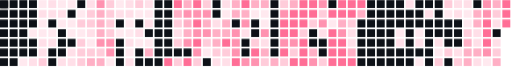
t = 0.00 s
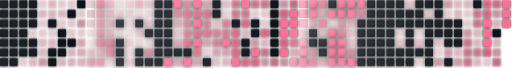
t = 4.39 s
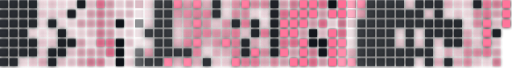
t = 4.82 s
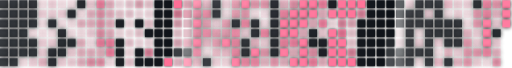
t = 5.24 s
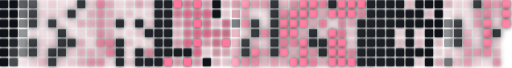
t = 5.67 s
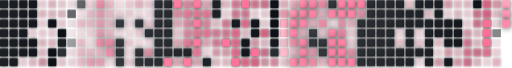
t = 6.09 s

The animated SVG that drew these frames (rendered in a browser with its animation timeline set to each time). Animation: 1 CSS @keyframes rule; one cycle of 6.24 s, repeats indefinitely.

<svg width="901" height="119" viewBox="0 0 901 119" fill="none" xmlns="http://www.w3.org/2000/svg">

<style>
@keyframes neonFlicker {
  0%, 100% { opacity: 1; filter: drop-shadow(0 0 2px currentColor); }
  92% { opacity: 0.8; filter: drop-shadow(0 0 6px currentColor); }
  95% { opacity: 0.4; filter: drop-shadow(0 0 1px currentColor); }
}
.rect {
  shape-rendering: crispEdges;
  animation: neonFlicker 1.85s infinite linear;
}
</style>

<rect class="rect" x="0" y="0" width="14" height="14" fill="#0d1117" style="animation-delay:0.0s" />
<rect class="rect" x="0" y="17" width="14" height="14" fill="#0d1117" style="animation-delay:0.012s" />
<rect class="rect" x="0" y="34" width="14" height="14" fill="#0d1117" style="animation-delay:0.024s" />
<rect class="rect" x="0" y="51" width="14" height="14" fill="#0d1117" style="animation-delay:0.036000000000000004s" />
<rect class="rect" x="0" y="68" width="14" height="14" fill="#0d1117" style="animation-delay:0.048s" />
<rect class="rect" x="0" y="85" width="14" height="14" fill="#0d1117" style="animation-delay:0.06s" />
<rect class="rect" x="0" y="102" width="14" height="14" fill="#0d1117" style="animation-delay:0.07200000000000001s" />
<rect class="rect" x="17" y="0" width="14" height="14" fill="#0d1117" style="animation-delay:0.084s" />
<rect class="rect" x="17" y="17" width="14" height="14" fill="#0d1117" style="animation-delay:0.096s" />
<rect class="rect" x="17" y="34" width="14" height="14" fill="#0d1117" style="animation-delay:0.108s" />
<rect class="rect" x="17" y="51" width="14" height="14" fill="#0d1117" style="animation-delay:0.12s" />
<rect class="rect" x="17" y="68" width="14" height="14" fill="#0d1117" style="animation-delay:0.132s" />
<rect class="rect" x="17" y="85" width="14" height="14" fill="#0d1117" style="animation-delay:0.14400000000000002s" />
<rect class="rect" x="17" y="102" width="14" height="14" fill="#0d1117" style="animation-delay:0.156s" />
<rect class="rect" x="34" y="0" width="14" height="14" fill="#0d1117" style="animation-delay:0.168s" />
<rect class="rect" x="34" y="17" width="14" height="14" fill="#0d1117" style="animation-delay:0.18s" />
<rect class="rect" x="34" y="34" width="14" height="14" fill="#0d1117" style="animation-delay:0.192s" />
<rect class="rect" x="34" y="51" width="14" height="14" fill="#0d1117" style="animation-delay:0.20400000000000001s" />
<rect class="rect" x="34" y="68" width="14" height="14" fill="#0d1117" style="animation-delay:0.216s" />
<rect class="rect" x="34" y="85" width="14" height="14" fill="#0d1117" style="animation-delay:0.228s" />
<rect class="rect" x="34" y="102" width="14" height="14" fill="rgba(255, 110, 150, 0.15)" style="animation-delay:0.24s" />
<rect class="rect" x="51" y="0" width="14" height="14" fill="#0d1117" style="animation-delay:0.252s" />
<rect class="rect" x="51" y="17" width="14" height="14" fill="#0d1117" style="animation-delay:0.264s" />
<rect class="rect" x="51" y="34" width="14" height="14" fill="#0d1117" style="animation-delay:0.276s" />
<rect class="rect" x="51" y="51" width="14" height="14" fill="rgba(255, 110, 150, 0.15)" style="animation-delay:0.28800000000000003s" />
<rect class="rect" x="51" y="68" width="14" height="14" fill="#0d1117" style="animation-delay:0.3s" />
<rect class="rect" x="51" y="85" width="14" height="14" fill="#0d1117" style="animation-delay:0.312s" />
<rect class="rect" x="51" y="102" width="14" height="14" fill="rgba(255, 110, 150, 0.22)" style="animation-delay:0.324s" />
<rect class="rect" x="68" y="0" width="14" height="14" fill="rgba(255, 110, 150, 0.15)" style="animation-delay:0.336s" />
<rect class="rect" x="68" y="17" width="14" height="14" fill="rgba(255, 110, 150, 0.22)" style="animation-delay:0.34800000000000003s" />
<rect class="rect" x="68" y="34" width="14" height="14" fill="rgba(255, 110, 150, 0.15)" style="animation-delay:0.36s" />
<rect class="rect" x="68" y="51" width="14" height="14" fill="rgba(255, 110, 150, 0.15)" style="animation-delay:0.372s" />
<rect class="rect" x="68" y="68" width="14" height="14" fill="rgba(255, 110, 150, 0.22)" style="animation-delay:0.384s" />
<rect class="rect" x="68" y="85" width="14" height="14" fill="rgba(255, 110, 150, 0.22)" style="animation-delay:0.396s" />
<rect class="rect" x="68" y="102" width="14" height="14" fill="rgba(255, 110, 150, 0.35)" style="animation-delay:0.40800000000000003s" />
<rect class="rect" x="85" y="0" width="14" height="14" fill="rgba(255, 110, 150, 0.22)" style="animation-delay:0.42s" />
<rect class="rect" x="85" y="17" width="14" height="14" fill="rgba(255, 110, 150, 0.22)" style="animation-delay:0.432s" />
<rect class="rect" x="85" y="34" width="14" height="14" fill="#0d1117" style="animation-delay:0.444s" />
<rect class="rect" x="85" y="51" width="14" height="14" fill="rgba(255, 110, 150, 0.15)" style="animation-delay:0.456s" />
<rect class="rect" x="85" y="68" width="14" height="14" fill="rgba(255, 110, 150, 0.22)" style="animation-delay:0.468s" />
<rect class="rect" x="85" y="85" width="14" height="14" fill="#0d1117" style="animation-delay:0.48s" />
<rect class="rect" x="85" y="102" width="14" height="14" fill="#0d1117" style="animation-delay:0.492s" />
<rect class="rect" x="102" y="0" width="14" height="14" fill="rgba(255, 110, 150, 0.15)" style="animation-delay:0.504s" />
<rect class="rect" x="102" y="17" width="14" height="14" fill="rgba(255, 110, 150, 0.22)" style="animation-delay:0.516s" />
<rect class="rect" x="102" y="34" width="14" height="14" fill="rgba(255, 110, 150, 0.15)" style="animation-delay:0.528s" />
<rect class="rect" x="102" y="51" width="14" height="14" fill="#0d1117" style="animation-delay:0.54s" />
<rect class="rect" x="102" y="68" width="14" height="14" fill="#0d1117" style="animation-delay:0.552s" />
<rect class="rect" x="102" y="85" width="14" height="14" fill="#0d1117" style="animation-delay:0.5640000000000001s" />
<rect class="rect" x="102" y="102" width="14" height="14" fill="rgba(255, 110, 150, 0.22)" style="animation-delay:0.5760000000000001s" />
<rect class="rect" x="119" y="0" width="14" height="14" fill="rgba(255, 110, 150, 0.15)" style="animation-delay:0.588s" />
<rect class="rect" x="119" y="17" width="14" height="14" fill="#0d1117" style="animation-delay:0.6s" />
<rect class="rect" x="119" y="34" width="14" height="14" fill="rgba(255, 110, 150, 0.15)" style="animation-delay:0.612s" />
<rect class="rect" x="119" y="51" width="14" height="14" fill="rgba(255, 110, 150, 0.15)" style="animation-delay:0.624s" />
<rect class="rect" x="119" y="68" width="14" height="14" fill="#0d1117" style="animation-delay:0.636s" />
<rect class="rect" x="119" y="85" width="14" height="14" fill="rgba(255, 110, 150, 0.22)" style="animation-delay:0.648s" />
<rect class="rect" x="119" y="102" width="14" height="14" fill="rgba(255, 110, 150, 0.22)" style="animation-delay:0.66s" />
<rect class="rect" x="136" y="0" width="14" height="14" fill="#0d1117" style="animation-delay:0.672s" />
<rect class="rect" x="136" y="17" width="14" height="14" fill="rgba(255, 110, 150, 0.15)" style="animation-delay:0.684s" />
<rect class="rect" x="136" y="34" width="14" height="14" fill="rgba(255, 110, 150, 0.35)" style="animation-delay:0.6960000000000001s" />
<rect class="rect" x="136" y="51" width="14" height="14" fill="rgba(255, 110, 150, 0.15)" style="animation-delay:0.708s" />
<rect class="rect" x="136" y="68" width="14" height="14" fill="rgba(255, 110, 150, 0.35)" style="animation-delay:0.72s" />
<rect class="rect" x="136" y="85" width="14" height="14" fill="rgba(255, 110, 150, 0.35)" style="animation-delay:0.732s" />
<rect class="rect" x="136" y="102" width="14" height="14" fill="rgba(255, 110, 150, 0.35)" style="animation-delay:0.744s" />
<rect class="rect" x="153" y="0" width="14" height="14" fill="rgba(255, 110, 150, 0.22)" style="animation-delay:0.756s" />
<rect class="rect" x="153" y="17" width="14" height="14" fill="rgba(255, 110, 150, 0.35)" style="animation-delay:0.768s" />
<rect class="rect" x="153" y="34" width="14" height="14" fill="rgba(255, 110, 150, 0.35)" style="animation-delay:0.78s" />
<rect class="rect" x="153" y="51" width="14" height="14" fill="rgba(255, 110, 150, 0.22)" style="animation-delay:0.792s" />
<rect class="rect" x="153" y="68" width="14" height="14" fill="rgba(255, 110, 150, 0.15)" style="animation-delay:0.804s" />
<rect class="rect" x="153" y="85" width="14" height="14" fill="rgba(255, 110, 150, 0.35)" style="animation-delay:0.8160000000000001s" />
<rect class="rect" x="153" y="102" width="14" height="14" fill="rgba(255, 110, 150, 0.55)" style="animation-delay:0.8280000000000001s" />
<rect class="rect" x="170" y="0" width="14" height="14" fill="rgba(255, 110, 150, 0.75)" style="animation-delay:0.84s" />
<rect class="rect" x="170" y="17" width="14" height="14" fill="rgba(255, 110, 150, 0.55)" style="animation-delay:0.852s" />
<rect class="rect" x="170" y="34" width="14" height="14" fill="rgba(255, 110, 150, 0.55)" style="animation-delay:0.864s" />
<rect class="rect" x="170" y="51" width="14" height="14" fill="rgba(255, 110, 150, 0.55)" style="animation-delay:0.876s" />
<rect class="rect" x="170" y="68" width="14" height="14" fill="rgba(255, 110, 150, 0.75)" style="animation-delay:0.888s" />
<rect class="rect" x="170" y="85" width="14" height="14" fill="rgba(255, 110, 150, 0.35)" style="animation-delay:0.9s" />
<rect class="rect" x="170" y="102" width="14" height="14" fill="rgba(255, 110, 150, 0.55)" style="animation-delay:0.912s" />
<rect class="rect" x="187" y="0" width="14" height="14" fill="rgba(255, 110, 150, 0.35)" style="animation-delay:0.924s" />
<rect class="rect" x="187" y="17" width="14" height="14" fill="rgba(255, 110, 150, 0.35)" style="animation-delay:0.936s" />
<rect class="rect" x="187" y="34" width="14" height="14" fill="rgba(255, 110, 150, 0.35)" style="animation-delay:0.9480000000000001s" />
<rect class="rect" x="187" y="51" width="14" height="14" fill="rgba(255, 110, 150, 0.35)" style="animation-delay:0.96s" />
<rect class="rect" x="187" y="68" width="14" height="14" fill="rgba(255, 110, 150, 0.75)" style="animation-delay:0.972s" />
<rect class="rect" x="187" y="85" width="14" height="14" fill="rgba(255, 110, 150, 0.75)" style="animation-delay:0.984s" />
<rect class="rect" x="187" y="102" width="14" height="14" fill="rgba(255, 110, 150, 0.15)" style="animation-delay:0.996s" />
<rect class="rect" x="204" y="0" width="14" height="14" fill="rgba(255, 110, 150, 0.15)" style="animation-delay:1.008s" />
<rect class="rect" x="204" y="17" width="14" height="14" fill="rgba(255, 110, 150, 0.22)" style="animation-delay:1.02s" />
<rect class="rect" x="204" y="34" width="14" height="14" fill="#0d1117" style="animation-delay:1.032s" />
<rect class="rect" x="204" y="51" width="14" height="14" fill="rgba(255, 110, 150, 0.15)" style="animation-delay:1.044s" />
<rect class="rect" x="204" y="68" width="14" height="14" fill="#0d1117" style="animation-delay:1.056s" />
<rect class="rect" x="204" y="85" width="14" height="14" fill="#0d1117" style="animation-delay:1.068s" />
<rect class="rect" x="204" y="102" width="14" height="14" fill="#0d1117" style="animation-delay:1.08s" />
<rect class="rect" x="221" y="0" width="14" height="14" fill="rgba(255, 110, 150, 0.22)" style="animation-delay:1.092s" />
<rect class="rect" x="221" y="17" width="14" height="14" fill="rgba(255, 110, 150, 0.22)" style="animation-delay:1.104s" />
<rect class="rect" x="221" y="34" width="14" height="14" fill="rgba(255, 110, 150, 0.15)" style="animation-delay:1.116s" />
<rect class="rect" x="221" y="51" width="14" height="14" fill="rgba(255, 110, 150, 0.15)" style="animation-delay:1.1280000000000001s" />
<rect class="rect" x="221" y="68" width="14" height="14" fill="rgba(255, 110, 150, 0.22)" style="animation-delay:1.1400000000000001s" />
<rect class="rect" x="221" y="85" width="14" height="14" fill="rgba(255, 110, 150, 0.15)" style="animation-delay:1.1520000000000001s" />
<rect class="rect" x="221" y="102" width="14" height="14" fill="rgba(255, 110, 150, 0.22)" style="animation-delay:1.164s" />
<rect class="rect" x="238" y="0" width="14" height="14" fill="rgba(255, 110, 150, 0.35)" style="animation-delay:1.176s" />
<rect class="rect" x="238" y="17" width="14" height="14" fill="rgba(255, 110, 150, 0.15)" style="animation-delay:1.188s" />
<rect class="rect" x="238" y="34" width="14" height="14" fill="#0d1117" style="animation-delay:1.2s" />
<rect class="rect" x="238" y="51" width="14" height="14" fill="rgba(255, 110, 150, 0.22)" style="animation-delay:1.212s" />
<rect class="rect" x="238" y="68" width="14" height="14" fill="rgba(255, 110, 150, 0.15)" style="animation-delay:1.224s" />
<rect class="rect" x="238" y="85" width="14" height="14" fill="#0d1117" style="animation-delay:1.236s" />
<rect class="rect" x="238" y="102" width="14" height="14" fill="#0d1117" style="animation-delay:1.248s" />
<rect class="rect" x="255" y="0" width="14" height="14" fill="rgba(255, 110, 150, 0.22)" style="animation-delay:1.26s" />
<rect class="rect" x="255" y="17" width="14" height="14" fill="rgba(255, 110, 150, 0.15)" style="animation-delay:1.272s" />
<rect class="rect" x="255" y="34" width="14" height="14" fill="rgba(255, 110, 150, 0.22)" style="animation-delay:1.284s" />
<rect class="rect" x="255" y="51" width="14" height="14" fill="#0d1117" style="animation-delay:1.296s" />
<rect class="rect" x="255" y="68" width="14" height="14" fill="rgba(255, 110, 150, 0.15)" style="animation-delay:1.308s" />
<rect class="rect" x="255" y="85" width="14" height="14" fill="rgba(255, 110, 150, 0.55)" style="animation-delay:1.32s" />
<rect class="rect" x="255" y="102" width="14" height="14" fill="#0d1117" style="animation-delay:1.332s" />
<rect class="rect" x="272" y="0" width="14" height="14" fill="#0d1117" style="animation-delay:1.344s" />
<rect class="rect" x="272" y="17" width="14" height="14" fill="#0d1117" style="animation-delay:1.356s" />
<rect class="rect" x="272" y="34" width="14" height="14" fill="#0d1117" style="animation-delay:1.368s" />
<rect class="rect" x="272" y="51" width="14" height="14" fill="#0d1117" style="animation-delay:1.3800000000000001s" />
<rect class="rect" x="272" y="68" width="14" height="14" fill="#0d1117" style="animation-delay:1.3920000000000001s" />
<rect class="rect" x="272" y="85" width="14" height="14" fill="#0d1117" style="animation-delay:1.4040000000000001s" />
<rect class="rect" x="272" y="102" width="14" height="14" fill="#0d1117" style="animation-delay:1.416s" />
<rect class="rect" x="289" y="0" width="14" height="14" fill="#0d1117" style="animation-delay:1.428s" />
<rect class="rect" x="289" y="17" width="14" height="14" fill="#0d1117" style="animation-delay:1.44s" />
<rect class="rect" x="289" y="34" width="14" height="14" fill="#0d1117" style="animation-delay:1.452s" />
<rect class="rect" x="289" y="51" width="14" height="14" fill="#0d1117" style="animation-delay:1.464s" />
<rect class="rect" x="289" y="68" width="14" height="14" fill="#0d1117" style="animation-delay:1.476s" />
<rect class="rect" x="289" y="85" width="14" height="14" fill="#0d1117" style="animation-delay:1.488s" />
<rect class="rect" x="289" y="102" width="14" height="14" fill="#ff6e96" style="animation-delay:1.5s" />
<rect class="rect" x="306" y="0" width="14" height="14" fill="#ff6e96" style="animation-delay:1.512s" />
<rect class="rect" x="306" y="17" width="14" height="14" fill="rgba(255, 110, 150, 0.55)" style="animation-delay:1.524s" />
<rect class="rect" x="306" y="34" width="14" height="14" fill="rgba(255, 110, 150, 0.35)" style="animation-delay:1.536s" />
<rect class="rect" x="306" y="51" width="14" height="14" fill="rgba(255, 110, 150, 0.22)" style="animation-delay:1.548s" />
<rect class="rect" x="306" y="68" width="14" height="14" fill="rgba(255, 110, 150, 0.35)" style="animation-delay:1.56s" />
<rect class="rect" x="306" y="85" width="14" height="14" fill="#0d1117" style="animation-delay:1.572s" />
<rect class="rect" x="306" y="102" width="14" height="14" fill="rgba(255, 110, 150, 0.35)" style="animation-delay:1.584s" />
<rect class="rect" x="323" y="0" width="14" height="14" fill="rgba(255, 110, 150, 0.55)" style="animation-delay:1.596s" />
<rect class="rect" x="323" y="17" width="14" height="14" fill="rgba(255, 110, 150, 0.75)" style="animation-delay:1.608s" />
<rect class="rect" x="323" y="34" width="14" height="14" fill="rgba(255, 110, 150, 0.55)" style="animation-delay:1.62s" />
<rect class="rect" x="323" y="51" width="14" height="14" fill="rgba(255, 110, 150, 0.55)" style="animation-delay:1.6320000000000001s" />
<rect class="rect" x="323" y="68" width="14" height="14" fill="rgba(255, 110, 150, 0.75)" style="animation-delay:1.6440000000000001s" />
<rect class="rect" x="323" y="85" width="14" height="14" fill="#0d1117" style="animation-delay:1.6560000000000001s" />
<rect class="rect" x="323" y="102" width="14" height="14" fill="#ff6e96" style="animation-delay:1.668s" />
<rect class="rect" x="340" y="0" width="14" height="14" fill="#ff6e96" style="animation-delay:1.68s" />
<rect class="rect" x="340" y="17" width="14" height="14" fill="rgba(255, 110, 150, 0.75)" style="animation-delay:1.692s" />
<rect class="rect" x="340" y="34" width="14" height="14" fill="#ff6e96" style="animation-delay:1.704s" />
<rect class="rect" x="340" y="51" width="14" height="14" fill="rgba(255, 110, 150, 0.75)" style="animation-delay:1.716s" />
<rect class="rect" x="340" y="68" width="14" height="14" fill="#ff6e96" style="animation-delay:1.728s" />
<rect class="rect" x="340" y="85" width="14" height="14" fill="rgba(255, 110, 150, 0.75)" style="animation-delay:1.74s" />
<rect class="rect" x="340" y="102" width="14" height="14" fill="rgba(255, 110, 150, 0.35)" style="animation-delay:1.752s" />
<rect class="rect" x="357" y="0" width="14" height="14" fill="rgba(255, 110, 150, 0.35)" style="animation-delay:1.764s" />
<rect class="rect" x="357" y="17" width="14" height="14" fill="rgba(255, 110, 150, 0.75)" style="animation-delay:1.776s" />
<rect class="rect" x="357" y="34" width="14" height="14" fill="rgba(255, 110, 150, 0.55)" style="animation-delay:1.788s" />
<rect class="rect" x="357" y="51" width="14" height="14" fill="rgba(255, 110, 150, 0.75)" style="animation-delay:1.8s" />
<rect class="rect" x="357" y="68" width="14" height="14" fill="rgba(255, 110, 150, 0.35)" style="animation-delay:1.812s" />
<rect class="rect" x="357" y="85" width="14" height="14" fill="rgba(255, 110, 150, 0.15)" style="animation-delay:1.824s" />
<rect class="rect" x="357" y="102" width="14" height="14" fill="#0d1117" style="animation-delay:1.836s" />
<rect class="rect" x="374" y="0" width="14" height="14" fill="#0d1117" style="animation-delay:1.848s" />
<rect class="rect" x="374" y="17" width="14" height="14" fill="#0d1117" style="animation-delay:1.86s" />
<rect class="rect" x="374" y="34" width="14" height="14" fill="rgba(255, 110, 150, 0.22)" style="animation-delay:1.872s" />
<rect class="rect" x="374" y="51" width="14" height="14" fill="rgba(255, 110, 150, 0.55)" style="animation-delay:1.8840000000000001s" />
<rect class="rect" x="374" y="68" width="14" height="14" fill="rgba(255, 110, 150, 0.55)" style="animation-delay:1.8960000000000001s" />
<rect class="rect" x="374" y="85" width="14" height="14" fill="rgba(255, 110, 150, 0.35)" style="animation-delay:1.9080000000000001s" />
<rect class="rect" x="374" y="102" width="14" height="14" fill="rgba(255, 110, 150, 0.22)" style="animation-delay:1.92s" />
<rect class="rect" x="391" y="0" width="14" height="14" fill="rgba(255, 110, 150, 0.22)" style="animation-delay:1.932s" />
<rect class="rect" x="391" y="17" width="14" height="14" fill="rgba(255, 110, 150, 0.15)" style="animation-delay:1.944s" />
<rect class="rect" x="391" y="34" width="14" height="14" fill="rgba(255, 110, 150, 0.55)" style="animation-delay:1.956s" />
<rect class="rect" x="391" y="51" width="14" height="14" fill="rgba(255, 110, 150, 0.55)" style="animation-delay:1.968s" />
<rect class="rect" x="391" y="68" width="14" height="14" fill="#ff6e96" style="animation-delay:1.98s" />
<rect class="rect" x="391" y="85" width="14" height="14" fill="rgba(255, 110, 150, 0.35)" style="animation-delay:1.992s" />
<rect class="rect" x="391" y="102" width="14" height="14" fill="rgba(255, 110, 150, 0.22)" style="animation-delay:2.004s" />
<rect class="rect" x="408" y="0" width="14" height="14" fill="rgba(255, 110, 150, 0.55)" style="animation-delay:2.016s" />
<rect class="rect" x="408" y="17" width="14" height="14" fill="rgba(255, 110, 150, 0.55)" style="animation-delay:2.028s" />
<rect class="rect" x="408" y="34" width="14" height="14" fill="#0d1117" style="animation-delay:2.04s" />
<rect class="rect" x="408" y="51" width="14" height="14" fill="rgba(255, 110, 150, 0.75)" style="animation-delay:2.052s" />
<rect class="rect" x="408" y="68" width="14" height="14" fill="rgba(255, 110, 150, 0.75)" style="animation-delay:2.064s" />
<rect class="rect" x="408" y="85" width="14" height="14" fill="rgba(255, 110, 150, 0.75)" style="animation-delay:2.076s" />
<rect class="rect" x="408" y="102" width="14" height="14" fill="#ff6e96" style="animation-delay:2.088s" />
<rect class="rect" x="425" y="0" width="14" height="14" fill="#ff6e96" style="animation-delay:2.1s" />
<rect class="rect" x="425" y="17" width="14" height="14" fill="rgba(255, 110, 150, 0.55)" style="animation-delay:2.112s" />
<rect class="rect" x="425" y="34" width="14" height="14" fill="rgba(255, 110, 150, 0.75)" style="animation-delay:2.124s" />
<rect class="rect" x="425" y="51" width="14" height="14" fill="rgba(255, 110, 150, 0.22)" style="animation-delay:2.136s" />
<rect class="rect" x="425" y="68" width="14" height="14" fill="#0d1117" style="animation-delay:2.148s" />
<rect class="rect" x="425" y="85" width="14" height="14" fill="#0d1117" style="animation-delay:2.16s" />
<rect class="rect" x="425" y="102" width="14" height="14" fill="rgba(255, 110, 150, 0.75)" style="animation-delay:2.172s" />
<rect class="rect" x="442" y="0" width="14" height="14" fill="rgba(255, 110, 150, 0.55)" style="animation-delay:2.184s" />
<rect class="rect" x="442" y="17" width="14" height="14" fill="rgba(255, 110, 150, 0.15)" style="animation-delay:2.196s" />
<rect class="rect" x="442" y="34" width="14" height="14" fill="#0d1117" style="animation-delay:2.208s" />
<rect class="rect" x="442" y="51" width="14" height="14" fill="#0d1117" style="animation-delay:2.22s" />
<rect class="rect" x="442" y="68" width="14" height="14" fill="rgba(255, 110, 150, 0.35)" style="animation-delay:2.232s" />
<rect class="rect" x="442" y="85" width="14" height="14" fill="#ff6e96" style="animation-delay:2.244s" />
<rect class="rect" x="442" y="102" width="14" height="14" fill="rgba(255, 110, 150, 0.75)" style="animation-delay:2.2560000000000002s" />
<rect class="rect" x="459" y="0" width="14" height="14" fill="rgba(255, 110, 150, 0.55)" style="animation-delay:2.2680000000000002s" />
<rect class="rect" x="459" y="17" width="14" height="14" fill="rgba(255, 110, 150, 0.15)" style="animation-delay:2.2800000000000002s" />
<rect class="rect" x="459" y="34" width="14" height="14" fill="rgba(255, 110, 150, 0.15)" style="animation-delay:2.2920000000000003s" />
<rect class="rect" x="459" y="51" width="14" height="14" fill="rgba(255, 110, 150, 0.75)" style="animation-delay:2.3040000000000003s" />
<rect class="rect" x="459" y="68" width="14" height="14" fill="rgba(255, 110, 150, 0.22)" style="animation-delay:2.316s" />
<rect class="rect" x="459" y="85" width="14" height="14" fill="rgba(255, 110, 150, 0.55)" style="animation-delay:2.328s" />
<rect class="rect" x="459" y="102" width="14" height="14" fill="rgba(255, 110, 150, 0.35)" style="animation-delay:2.34s" />
<rect class="rect" x="476" y="0" width="14" height="14" fill="#0d1117" style="animation-delay:2.352s" />
<rect class="rect" x="476" y="17" width="14" height="14" fill="#0d1117" style="animation-delay:2.364s" />
<rect class="rect" x="476" y="34" width="14" height="14" fill="#0d1117" style="animation-delay:2.376s" />
<rect class="rect" x="476" y="51" width="14" height="14" fill="#0d1117" style="animation-delay:2.388s" />
<rect class="rect" x="476" y="68" width="14" height="14" fill="#0d1117" style="animation-delay:2.4s" />
<rect class="rect" x="476" y="85" width="14" height="14" fill="#0d1117" style="animation-delay:2.412s" />
<rect class="rect" x="476" y="102" width="14" height="14" fill="rgba(255, 110, 150, 0.55)" style="animation-delay:2.424s" />
<rect class="rect" x="493" y="0" width="14" height="14" fill="rgba(255, 110, 150, 0.35)" style="animation-delay:2.436s" />
<rect class="rect" x="493" y="17" width="14" height="14" fill="rgba(255, 110, 150, 0.75)" style="animation-delay:2.448s" />
<rect class="rect" x="493" y="34" width="14" height="14" fill="#ff6e96" style="animation-delay:2.46s" />
<rect class="rect" x="493" y="51" width="14" height="14" fill="#ff6e96" style="animation-delay:2.472s" />
<rect class="rect" x="493" y="68" width="14" height="14" fill="rgba(255, 110, 150, 0.75)" style="animation-delay:2.484s" />
<rect class="rect" x="493" y="85" width="14" height="14" fill="#ff6e96" style="animation-delay:2.496s" />
<rect class="rect" x="493" y="102" width="14" height="14" fill="rgba(255, 110, 150, 0.35)" style="animation-delay:2.508s" />
<rect class="rect" x="510" y="0" width="14" height="14" fill="rgba(255, 110, 150, 0.55)" style="animation-delay:2.52s" />
<rect class="rect" x="510" y="17" width="14" height="14" fill="#ff6e96" style="animation-delay:2.532s" />
<rect class="rect" x="510" y="34" width="14" height="14" fill="#ff6e96" style="animation-delay:2.544s" />
<rect class="rect" x="510" y="51" width="14" height="14" fill="#ff6e96" style="animation-delay:2.556s" />
<rect class="rect" x="510" y="68" width="14" height="14" fill="rgba(255, 110, 150, 0.75)" style="animation-delay:2.568s" />
<rect class="rect" x="510" y="85" width="14" height="14" fill="rgba(255, 110, 150, 0.35)" style="animation-delay:2.58s" />
<rect class="rect" x="510" y="102" width="14" height="14" fill="#ff6e96" style="animation-delay:2.592s" />
<rect class="rect" x="527" y="0" width="14" height="14" fill="#ff6e96" style="animation-delay:2.604s" />
<rect class="rect" x="527" y="17" width="14" height="14" fill="#ff6e96" style="animation-delay:2.616s" />
<rect class="rect" x="527" y="34" width="14" height="14" fill="#ff6e96" style="animation-delay:2.628s" />
<rect class="rect" x="527" y="51" width="14" height="14" fill="rgba(255, 110, 150, 0.35)" style="animation-delay:2.64s" />
<rect class="rect" x="527" y="68" width="14" height="14" fill="#ff6e96" style="animation-delay:2.652s" />
<rect class="rect" x="527" y="85" width="14" height="14" fill="#ff6e96" style="animation-delay:2.664s" />
<rect class="rect" x="527" y="102" width="14" height="14" fill="#ff6e96" style="animation-delay:2.676s" />
<rect class="rect" x="544" y="0" width="14" height="14" fill="#ff6e96" style="animation-delay:2.688s" />
<rect class="rect" x="544" y="17" width="14" height="14" fill="#ff6e96" style="animation-delay:2.7s" />
<rect class="rect" x="544" y="34" width="14" height="14" fill="rgba(255, 110, 150, 0.35)" style="animation-delay:2.712s" />
<rect class="rect" x="544" y="51" width="14" height="14" fill="#0d1117" style="animation-delay:2.724s" />
<rect class="rect" x="544" y="68" width="14" height="14" fill="#0d1117" style="animation-delay:2.736s" />
<rect class="rect" x="544" y="85" width="14" height="14" fill="rgba(255, 110, 150, 0.55)" style="animation-delay:2.748s" />
<rect class="rect" x="544" y="102" width="14" height="14" fill="rgba(255, 110, 150, 0.75)" style="animation-delay:2.7600000000000002s" />
<rect class="rect" x="561" y="0" width="14" height="14" fill="rgba(255, 110, 150, 0.75)" style="animation-delay:2.7720000000000002s" />
<rect class="rect" x="561" y="17" width="14" height="14" fill="rgba(255, 110, 150, 0.35)" style="animation-delay:2.7840000000000003s" />
<rect class="rect" x="561" y="34" width="14" height="14" fill="rgba(255, 110, 150, 0.75)" style="animation-delay:2.7960000000000003s" />
<rect class="rect" x="561" y="51" width="14" height="14" fill="rgba(255, 110, 150, 0.22)" style="animation-delay:2.8080000000000003s" />
<rect class="rect" x="561" y="68" width="14" height="14" fill="#0d1117" style="animation-delay:2.82s" />
<rect class="rect" x="561" y="85" width="14" height="14" fill="#0d1117" style="animation-delay:2.832s" />
<rect class="rect" x="561" y="102" width="14" height="14" fill="rgba(255, 110, 150, 0.35)" style="animation-delay:2.844s" />
<rect class="rect" x="578" y="0" width="14" height="14" fill="#0d1117" style="animation-delay:2.856s" />
<rect class="rect" x="578" y="17" width="14" height="14" fill="#ff6e96" style="animation-delay:2.868s" />
<rect class="rect" x="578" y="34" width="14" height="14" fill="rgba(255, 110, 150, 0.15)" style="animation-delay:2.88s" />
<rect class="rect" x="578" y="51" width="14" height="14" fill="#ff6e96" style="animation-delay:2.892s" />
<rect class="rect" x="578" y="68" width="14" height="14" fill="#ff6e96" style="animation-delay:2.904s" />
<rect class="rect" x="578" y="85" width="14" height="14" fill="#ff6e96" style="animation-delay:2.916s" />
<rect class="rect" x="578" y="102" width="14" height="14" fill="#ff6e96" style="animation-delay:2.928s" />
<rect class="rect" x="595" y="0" width="14" height="14" fill="#ff6e96" style="animation-delay:2.94s" />
<rect class="rect" x="595" y="17" width="14" height="14" fill="#ff6e96" style="animation-delay:2.952s" />
<rect class="rect" x="595" y="34" width="14" height="14" fill="rgba(255, 110, 150, 0.55)" style="animation-delay:2.964s" />
<rect class="rect" x="595" y="51" width="14" height="14" fill="rgba(255, 110, 150, 0.75)" style="animation-delay:2.976s" />
<rect class="rect" x="595" y="68" width="14" height="14" fill="#ff6e96" style="animation-delay:2.988s" />
<rect class="rect" x="595" y="85" width="14" height="14" fill="#ff6e96" style="animation-delay:3.0s" />
<rect class="rect" x="595" y="102" width="14" height="14" fill="#ff6e96" style="animation-delay:3.012s" />
<rect class="rect" x="612" y="0" width="14" height="14" fill="#ff6e96" style="animation-delay:3.024s" />
<rect class="rect" x="612" y="17" width="14" height="14" fill="#ff6e96" style="animation-delay:3.036s" />
<rect class="rect" x="612" y="34" width="14" height="14" fill="rgba(255, 110, 150, 0.35)" style="animation-delay:3.048s" />
<rect class="rect" x="612" y="51" width="14" height="14" fill="rgba(255, 110, 150, 0.22)" style="animation-delay:3.06s" />
<rect class="rect" x="612" y="68" width="14" height="14" fill="rgba(255, 110, 150, 0.22)" style="animation-delay:3.072s" />
<rect class="rect" x="612" y="85" width="14" height="14" fill="rgba(255, 110, 150, 0.55)" style="animation-delay:3.084s" />
<rect class="rect" x="612" y="102" width="14" height="14" fill="#ff6e96" style="animation-delay:3.096s" />
<rect class="rect" x="629" y="0" width="14" height="14" fill="#ff6e96" style="animation-delay:3.108s" />
<rect class="rect" x="629" y="17" width="14" height="14" fill="rgba(255, 110, 150, 0.55)" style="animation-delay:3.12s" />
<rect class="rect" x="629" y="34" width="14" height="14" fill="#0d1117" style="animation-delay:3.132s" />
<rect class="rect" x="629" y="51" width="14" height="14" fill="#0d1117" style="animation-delay:3.144s" />
<rect class="rect" x="629" y="68" width="14" height="14" fill="#0d1117" style="animation-delay:3.156s" />
<rect class="rect" x="629" y="85" width="14" height="14" fill="#0d1117" style="animation-delay:3.168s" />
<rect class="rect" x="629" y="102" width="14" height="14" fill="#0d1117" style="animation-delay:3.18s" />
<rect class="rect" x="646" y="0" width="14" height="14" fill="#0d1117" style="animation-delay:3.192s" />
<rect class="rect" x="646" y="17" width="14" height="14" fill="#0d1117" style="animation-delay:3.204s" />
<rect class="rect" x="646" y="34" width="14" height="14" fill="#0d1117" style="animation-delay:3.216s" />
<rect class="rect" x="646" y="51" width="14" height="14" fill="#0d1117" style="animation-delay:3.228s" />
<rect class="rect" x="646" y="68" width="14" height="14" fill="#0d1117" style="animation-delay:3.24s" />
<rect class="rect" x="646" y="85" width="14" height="14" fill="#0d1117" style="animation-delay:3.2520000000000002s" />
<rect class="rect" x="646" y="102" width="14" height="14" fill="#0d1117" style="animation-delay:3.2640000000000002s" />
<rect class="rect" x="663" y="0" width="14" height="14" fill="#0d1117" style="animation-delay:3.2760000000000002s" />
<rect class="rect" x="663" y="17" width="14" height="14" fill="#0d1117" style="animation-delay:3.2880000000000003s" />
<rect class="rect" x="663" y="34" width="14" height="14" fill="#0d1117" style="animation-delay:3.3000000000000003s" />
<rect class="rect" x="663" y="51" width="14" height="14" fill="#0d1117" style="animation-delay:3.3120000000000003s" />
<rect class="rect" x="663" y="68" width="14" height="14" fill="#0d1117" style="animation-delay:3.3240000000000003s" />
<rect class="rect" x="663" y="85" width="14" height="14" fill="#0d1117" style="animation-delay:3.336s" />
<rect class="rect" x="663" y="102" width="14" height="14" fill="#0d1117" style="animation-delay:3.348s" />
<rect class="rect" x="680" y="0" width="14" height="14" fill="#0d1117" style="animation-delay:3.36s" />
<rect class="rect" x="680" y="17" width="14" height="14" fill="#0d1117" style="animation-delay:3.372s" />
<rect class="rect" x="680" y="34" width="14" height="14" fill="#0d1117" style="animation-delay:3.384s" />
<rect class="rect" x="680" y="51" width="14" height="14" fill="#0d1117" style="animation-delay:3.396s" />
<rect class="rect" x="680" y="68" width="14" height="14" fill="#0d1117" style="animation-delay:3.408s" />
<rect class="rect" x="680" y="85" width="14" height="14" fill="#0d1117" style="animation-delay:3.42s" />
<rect class="rect" x="680" y="102" width="14" height="14" fill="#0d1117" style="animation-delay:3.432s" />
<rect class="rect" x="697" y="0" width="14" height="14" fill="#0d1117" style="animation-delay:3.444s" />
<rect class="rect" x="697" y="17" width="14" height="14" fill="#0d1117" style="animation-delay:3.456s" />
<rect class="rect" x="697" y="34" width="14" height="14" fill="#0d1117" style="animation-delay:3.468s" />
<rect class="rect" x="697" y="51" width="14" height="14" fill="rgba(255, 110, 150, 0.15)" style="animation-delay:3.48s" />
<rect class="rect" x="697" y="68" width="14" height="14" fill="rgba(255, 110, 150, 0.22)" style="animation-delay:3.492s" />
<rect class="rect" x="697" y="85" width="14" height="14" fill="#0d1117" style="animation-delay:3.504s" />
<rect class="rect" x="697" y="102" width="14" height="14" fill="#0d1117" style="animation-delay:3.516s" />
<rect class="rect" x="714" y="0" width="14" height="14" fill="rgba(255, 110, 150, 0.22)" style="animation-delay:3.528s" />
<rect class="rect" x="714" y="17" width="14" height="14" fill="#0d1117" style="animation-delay:3.54s" />
<rect class="rect" x="714" y="34" width="14" height="14" fill="#0d1117" style="animation-delay:3.552s" />
<rect class="rect" x="714" y="51" width="14" height="14" fill="#0d1117" style="animation-delay:3.564s" />
<rect class="rect" x="714" y="68" width="14" height="14" fill="#0d1117" style="animation-delay:3.576s" />
<rect class="rect" x="714" y="85" width="14" height="14" fill="#0d1117" style="animation-delay:3.588s" />
<rect class="rect" x="714" y="102" width="14" height="14" fill="#0d1117" style="animation-delay:3.6s" />
<rect class="rect" x="731" y="0" width="14" height="14" fill="#0d1117" style="animation-delay:3.612s" />
<rect class="rect" x="731" y="17" width="14" height="14" fill="#0d1117" style="animation-delay:3.624s" />
<rect class="rect" x="731" y="34" width="14" height="14" fill="#0d1117" style="animation-delay:3.636s" />
<rect class="rect" x="731" y="51" width="14" height="14" fill="rgba(255, 110, 150, 0.15)" style="animation-delay:3.648s" />
<rect class="rect" x="731" y="68" width="14" height="14" fill="rgba(255, 110, 150, 0.22)" style="animation-delay:3.66s" />
<rect class="rect" x="731" y="85" width="14" height="14" fill="#0d1117" style="animation-delay:3.672s" />
<rect class="rect" x="731" y="102" width="14" height="14" fill="rgba(255, 110, 150, 0.15)" style="animation-delay:3.684s" />
<rect class="rect" x="748" y="0" width="14" height="14" fill="#0d1117" style="animation-delay:3.696s" />
<rect class="rect" x="748" y="17" width="14" height="14" fill="rgba(255, 110, 150, 0.22)" style="animation-delay:3.708s" />
<rect class="rect" x="748" y="34" width="14" height="14" fill="#0d1117" style="animation-delay:3.72s" />
<rect class="rect" x="748" y="51" width="14" height="14" fill="#0d1117" style="animation-delay:3.732s" />
<rect class="rect" x="748" y="68" width="14" height="14" fill="#0d1117" style="animation-delay:3.744s" />
<rect class="rect" x="748" y="85" width="14" height="14" fill="#0d1117" style="animation-delay:3.7560000000000002s" />
<rect class="rect" x="748" y="102" width="14" height="14" fill="#0d1117" style="animation-delay:3.7680000000000002s" />
<rect class="rect" x="765" y="0" width="14" height="14" fill="#0d1117" style="animation-delay:3.7800000000000002s" />
<rect class="rect" x="765" y="17" width="14" height="14" fill="#0d1117" style="animation-delay:3.7920000000000003s" />
<rect class="rect" x="765" y="34" width="14" height="14" fill="#0d1117" style="animation-delay:3.8040000000000003s" />
<rect class="rect" x="765" y="51" width="14" height="14" fill="#0d1117" style="animation-delay:3.8160000000000003s" />
<rect class="rect" x="765" y="68" width="14" height="14" fill="rgba(255, 110, 150, 0.22)" style="animation-delay:3.8280000000000003s" />
<rect class="rect" x="765" y="85" width="14" height="14" fill="rgba(255, 110, 150, 0.15)" style="animation-delay:3.84s" />
<rect class="rect" x="765" y="102" width="14" height="14" fill="rgba(255, 110, 150, 0.35)" style="animation-delay:3.852s" />
<rect class="rect" x="782" y="0" width="14" height="14" fill="rgba(255, 110, 150, 0.35)" style="animation-delay:3.864s" />
<rect class="rect" x="782" y="17" width="14" height="14" fill="rgba(255, 110, 150, 0.15)" style="animation-delay:3.876s" />
<rect class="rect" x="782" y="34" width="14" height="14" fill="#0d1117" style="animation-delay:3.888s" />
<rect class="rect" x="782" y="51" width="14" height="14" fill="#0d1117" style="animation-delay:3.9s" />
<rect class="rect" x="782" y="68" width="14" height="14" fill="#0d1117" style="animation-delay:3.912s" />
<rect class="rect" x="782" y="85" width="14" height="14" fill="rgba(255, 110, 150, 0.35)" style="animation-delay:3.924s" />
<rect class="rect" x="782" y="102" width="14" height="14" fill="#0d1117" style="animation-delay:3.936s" />
<rect class="rect" x="799" y="0" width="14" height="14" fill="rgba(255, 110, 150, 0.22)" style="animation-delay:3.948s" />
<rect class="rect" x="799" y="17" width="14" height="14" fill="rgba(255, 110, 150, 0.22)" style="animation-delay:3.96s" />
<rect class="rect" x="799" y="34" width="14" height="14" fill="#0d1117" style="animation-delay:3.972s" />
<rect class="rect" x="799" y="51" width="14" height="14" fill="#0d1117" style="animation-delay:3.984s" />
<rect class="rect" x="799" y="68" width="14" height="14" fill="#0d1117" style="animation-delay:3.996s" />
<rect class="rect" x="799" y="85" width="14" height="14" fill="rgba(255, 110, 150, 0.22)" style="animation-delay:4.008s" />
<rect class="rect" x="799" y="102" width="14" height="14" fill="rgba(255, 110, 150, 0.35)" style="animation-delay:4.0200000000000005s" />
<rect class="rect" x="816" y="0" width="14" height="14" fill="rgba(255, 110, 150, 0.22)" style="animation-delay:4.032s" />
<rect class="rect" x="816" y="17" width="14" height="14" fill="rgba(255, 110, 150, 0.15)" style="animation-delay:4.0440000000000005s" />
<rect class="rect" x="816" y="34" width="14" height="14" fill="rgba(255, 110, 150, 0.15)" style="animation-delay:4.056s" />
<rect class="rect" x="816" y="51" width="14" height="14" fill="rgba(255, 110, 150, 0.35)" style="animation-delay:4.0680000000000005s" />
<rect class="rect" x="816" y="68" width="14" height="14" fill="rgba(255, 110, 150, 0.55)" style="animation-delay:4.08s" />
<rect class="rect" x="816" y="85" width="14" height="14" fill="rgba(255, 110, 150, 0.55)" style="animation-delay:4.0920000000000005s" />
<rect class="rect" x="816" y="102" width="14" height="14" fill="rgba(255, 110, 150, 0.55)" style="animation-delay:4.104s" />
<rect class="rect" x="833" y="0" width="14" height="14" fill="#0d1117" style="animation-delay:4.116s" />
<rect class="rect" x="833" y="17" width="14" height="14" fill="rgba(255, 110, 150, 0.55)" style="animation-delay:4.128s" />
<rect class="rect" x="833" y="34" width="14" height="14" fill="rgba(255, 110, 150, 0.55)" style="animation-delay:4.14s" />
<rect class="rect" x="833" y="51" width="14" height="14" fill="rgba(255, 110, 150, 0.22)" style="animation-delay:4.152s" />
<rect class="rect" x="833" y="68" width="14" height="14" fill="rgba(255, 110, 150, 0.22)" style="animation-delay:4.164s" />
<rect class="rect" x="833" y="85" width="14" height="14" fill="rgba(255, 110, 150, 0.55)" style="animation-delay:4.176s" />
<rect class="rect" x="833" y="102" width="14" height="14" fill="rgba(255, 110, 150, 0.22)" style="animation-delay:4.188s" />
<rect class="rect" x="850" y="0" width="14" height="14" fill="rgba(255, 110, 150, 0.75)" style="animation-delay:4.2s" />
<rect class="rect" x="850" y="17" width="14" height="14" fill="rgba(255, 110, 150, 0.75)" style="animation-delay:4.212s" />
<rect class="rect" x="850" y="34" width="14" height="14" fill="#ff6e96" style="animation-delay:4.224s" />
<rect class="rect" x="850" y="51" width="14" height="14" fill="#ff6e96" style="animation-delay:4.236s" />
<rect class="rect" x="850" y="68" width="14" height="14" fill="#ff6e96" style="animation-delay:4.248s" />
<rect class="rect" x="850" y="85" width="14" height="14" fill="rgba(255, 110, 150, 0.75)" style="animation-delay:4.26s" />
<rect class="rect" x="850" y="102" width="14" height="14" fill="rgba(255, 110, 150, 0.15)" style="animation-delay:4.272s" />
<rect class="rect" x="867" y="0" width="14" height="14" fill="rgba(255, 110, 150, 0.55)" style="animation-delay:4.284s" />
<rect class="rect" x="867" y="17" width="14" height="14" fill="rgba(255, 110, 150, 0.35)" style="animation-delay:4.296s" />
<rect class="rect" x="867" y="34" width="14" height="14" fill="rgba(255, 110, 150, 0.22)" style="animation-delay:4.308s" />
<rect class="rect" x="867" y="51" width="14" height="14" fill="#0d1117" style="animation-delay:4.32s" />
<rect class="rect" x="867" y="68" width="14" height="14" fill="rgba(255, 110, 150, 0.22)" style="animation-delay:4.332s" />
<rect class="rect" x="867" y="85" width="14" height="14" fill="rgba(255, 110, 150, 0.35)" style="animation-delay:4.344s" />
<rect class="rect" x="867" y="102" width="14" height="14" fill="rgba(255, 110, 150, 0.55)" style="animation-delay:4.356s" />
<rect class="rect" x="884" y="0" width="14" height="14" fill="#ff6e96" style="animation-delay:4.368s" />
<rect class="rect" x="884" y="17" width="14" height="14" fill="#ff6e96" style="animation-delay:4.38s" />
<rect class="rect" x="884" y="34" width="14" height="14" fill="#ff6e96" style="animation-delay:4.392s" />
</svg>
